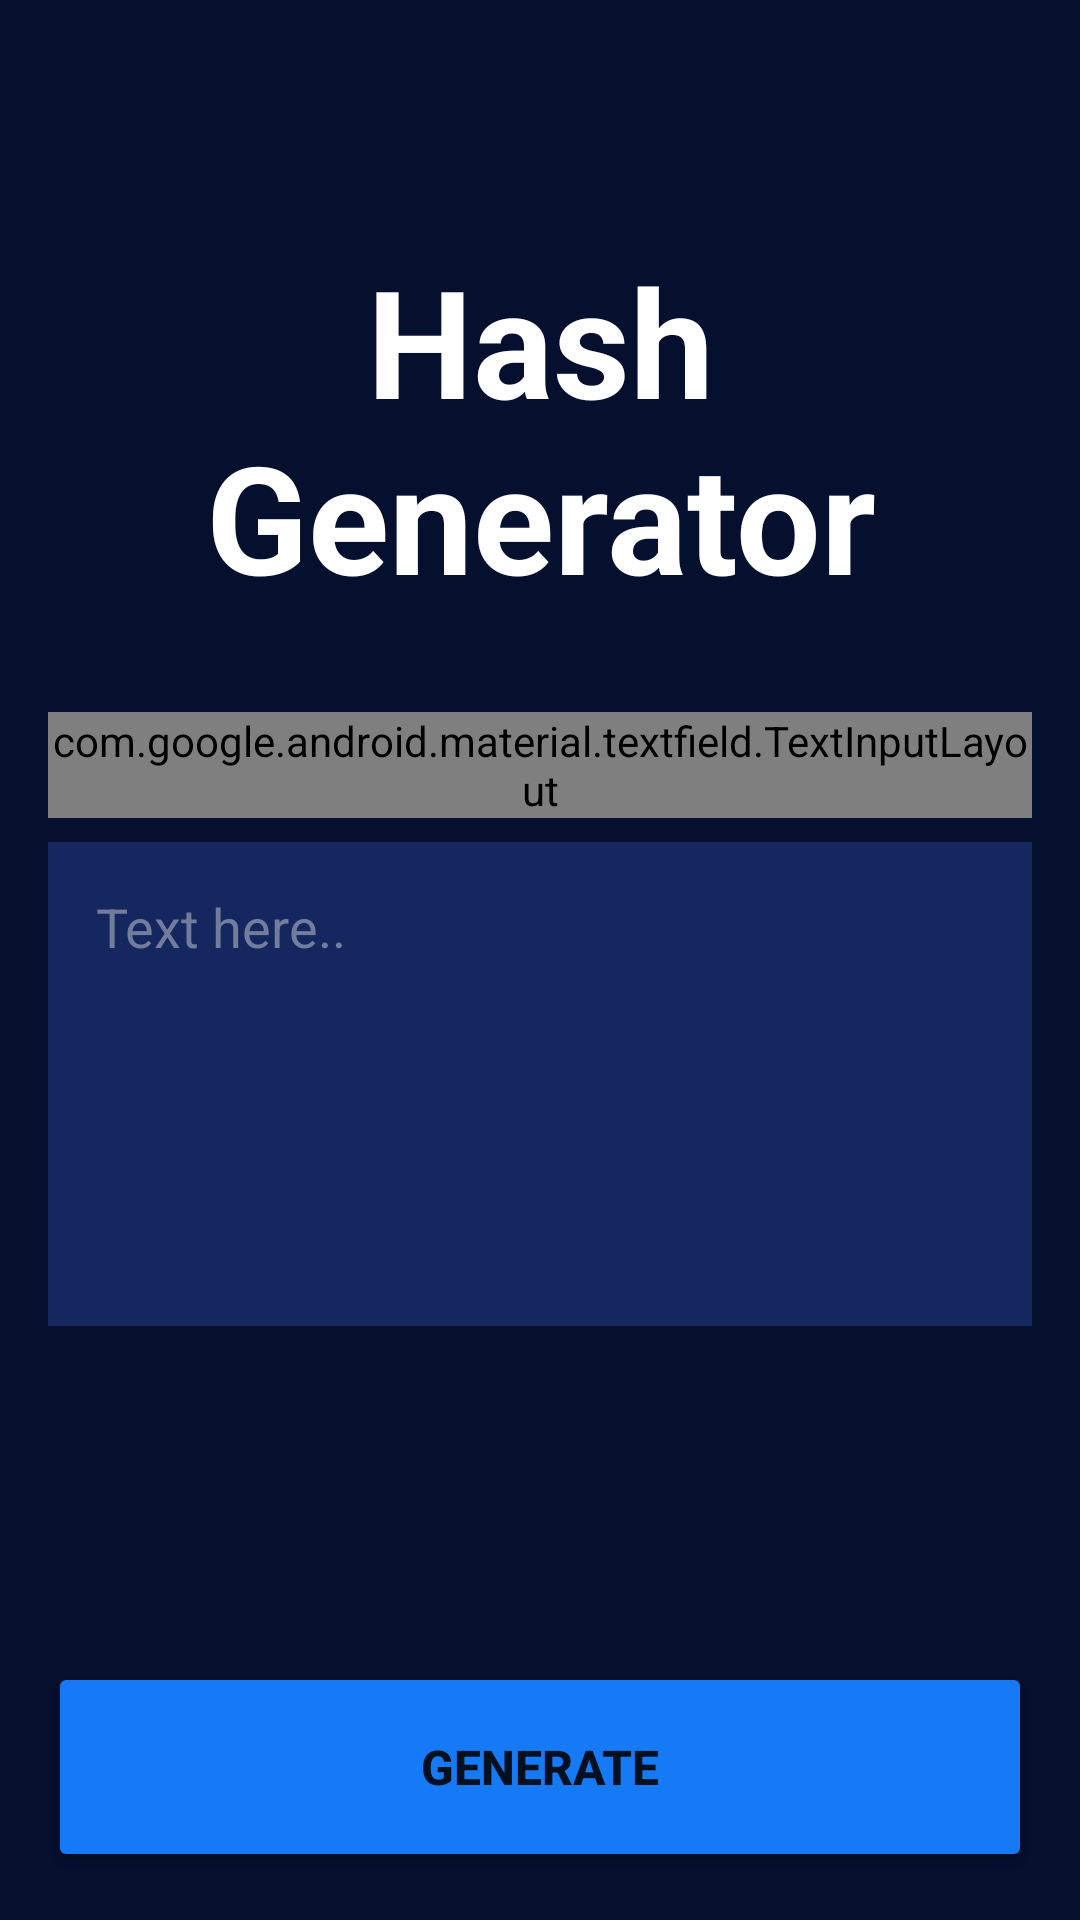

The Android layout XML behind this screen, and the referenced resources:
<!-- AndroidManifest.xml: application theme Theme.AppCompat.DayNight.NoActionBar -->
<!-- res/layout/fragment_home.xml -->
<?xml version="1.0" encoding="utf-8"?>
<androidx.constraintlayout.widget.ConstraintLayout xmlns:android="http://schemas.android.com/apk/res/android"
    xmlns:app="http://schemas.android.com/apk/res-auto"
    xmlns:tools="http://schemas.android.com/tools"
    android:id="@+id/root_layout"
    android:layout_width="match_parent"
    android:layout_height="match_parent"
    android:background="@color/dark"
    tools:context=".HomeFragment">

    <TextView
        android:id="@+id/title_textView"
        android:layout_width="0dp"
        android:layout_height="wrap_content"
        android:layout_marginStart="60dp"
        android:layout_marginTop="80dp"
        android:layout_marginEnd="60dp"
        android:text="@string/hash_generator"
        android:textAlignment="center"
        android:textColor="@color/white"
        android:textSize="50sp"
        android:textStyle="bold"
        app:layout_constraintEnd_toEndOf="parent"
        app:layout_constraintStart_toStartOf="parent"
        app:layout_constraintTop_toTopOf="parent" />

    <com.google.android.material.textfield.TextInputLayout
        android:id="@+id/text_input_layout"
        style="@style/Widget.MaterialComponents.TextInputLayout.FilledBox.ExposedDropdownMenu"
        android:layout_width="0dp"
        android:layout_height="wrap_content"
        android:layout_marginStart="16dp"
        android:layout_marginTop="32dp"
        android:layout_marginEnd="16dp"
        app:boxBackgroundColor="@color/dark_blue"
        app:boxStrokeColor="@color/teal_200"
        app:endIconTint="@color/gray"
        app:layout_constraintEnd_toEndOf="parent"
        app:layout_constraintStart_toStartOf="parent"
        app:layout_constraintTop_toBottomOf="@+id/title_textView"
        app:startIconDrawable="@drawable/ic_lock"
        app:startIconTint="@color/teal_200">

        <AutoCompleteTextView
            android:id="@+id/autocomplete_textview"
            android:layout_width="match_parent"
            android:layout_height="wrap_content"
            android:inputType="none"
            android:paddingTop="20dp"
            android:paddingBottom="20dp"
            android:text="SHA-256"
            android:textColor="@color/white"
            android:textStyle="bold" />
    </com.google.android.material.textfield.TextInputLayout>

    <EditText
        android:id="@+id/plain_text"
        android:layout_width="0dp"
        android:layout_height="wrap_content"
        android:layout_marginTop="8dp"
        android:background="@color/dark_blue"
        android:ems="10"
        android:gravity="start|top"
        android:hint="@string/text_here"
        android:inputType="textMultiLine"
        android:lines="6"
        android:maxLines="6"
        android:padding="16sp"
        android:textColor="@color/white"
        android:textColorHint="@color/gray"
        app:layout_constraintEnd_toEndOf="@+id/text_input_layout"
        app:layout_constraintStart_toStartOf="@+id/text_input_layout"
        app:layout_constraintTop_toBottomOf="@+id/text_input_layout" />

    <Button
        android:id="@+id/generate_button"
        android:layout_width="0dp"
        android:layout_height="70dp"
        android:layout_marginStart="16dp"
        android:layout_marginEnd="16dp"
        android:layout_marginBottom="16dp"
        android:backgroundTint="@color/blue"
        android:text="@string/generate"
        android:textSize="16sp"
        android:textStyle="bold"
        app:layout_constraintBottom_toBottomOf="parent"
        app:layout_constraintEnd_toEndOf="parent"
        app:layout_constraintStart_toStartOf="parent" />

    <View
        android:id="@+id/success_background"
        android:layout_width="1dp"
        android:layout_height="1dp"
        android:layout_marginTop="7dp"
        android:alpha="0"
        android:background="@color/teal_200"
        app:layout_constraintBottom_toBottomOf="parent"
        app:layout_constraintEnd_toEndOf="parent"
        app:layout_constraintStart_toStartOf="parent"
        app:layout_constraintTop_toTopOf="parent" />

    <ImageView
        android:id="@+id/success_imageView"
        android:layout_width="200dp"
        android:layout_height="200dp"
        android:alpha="0"
        android:src="@drawable/ic_check_mark"
        app:layout_constraintBottom_toBottomOf="parent"
        app:layout_constraintEnd_toEndOf="parent"
        app:layout_constraintStart_toStartOf="parent"
        app:layout_constraintTop_toTopOf="parent" />
</androidx.constraintlayout.widget.ConstraintLayout>
<!-- resources referenced by this layout -->
<resources>
  <color name="blue">#167AF6</color>
  <color name="dark">#050F2E</color>
  <color name="dark_blue">#14275E</color>
  <color name="gray">#727D9E</color>
  <color name="teal_200">#FF03DAC5</color>
  <color name="white">#FFFFFFFF</color>
  <!-- drawable ic_check_mark (drawable) -->
  <vector xmlns:android="http://schemas.android.com/apk/res/android"
      android:width="200dp"
      android:height="200dp"
      android:viewportWidth="512"
      android:viewportHeight="512">
    <path
        android:fillColor="#FFF"
        android:pathData="m369.164,174.77c7.813,7.813 7.813,20.477 0,28.285l-134.172,134.176c-7.813,7.809 -20.473,7.809 -28.285,0l-63.871,-63.875c-7.813,-7.809 -7.813,-20.473 0,-28.281 7.809,-7.813 20.473,-7.813 28.281,0l49.73,49.73 120.031,-120.035c7.813,-7.809 20.477,-7.809 28.285,0zM512,256c0,141.504 -114.516,256 -256,256 -141.504,0 -256,-114.516 -256,-256 0,-141.504 114.516,-256 256,-256 141.504,0 256,114.516 256,256zM472,256c0,-119.395 -96.621,-216 -216,-216 -119.395,0 -216,96.621 -216,216 0,119.395 96.621,216 216,216 119.395,0 216,-96.621 216,-216zM472,256"/>
  </vector>
  <string name="generate">Generate</string>
  <string name="hash_generator">Hash Generator</string>
  <string name="text_here">Text here..</string>
</resources>
